Run: headless pygame with SDL's dummy video driver; simulated clock (each Clock.tick advances the game by its frame time, no real sleeping); random seed 0; keys injected as events and as key.get_pressed() state; no mouse input.
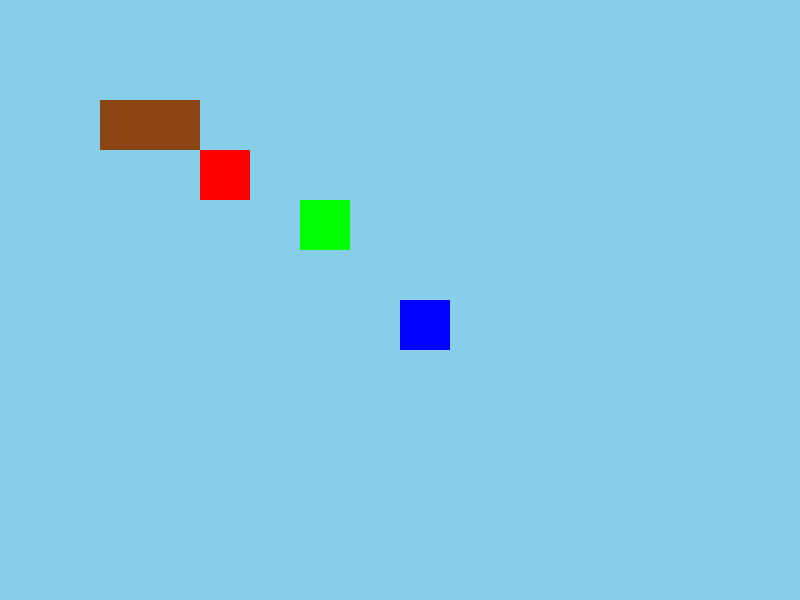
Frame 1 of 4 · flips 1–60 · no input
Frame 2 of 4 · flips 61–180 · tapped SPACE, RETURN · held RIGHT (→), D · screen unchanged from frame 1, image omitted
Frame 3 of 4 · flips 181–300 · held DOWN (↓), S · screen unchanged from frame 2, image omitted
Frame 4 of 4 · flips 301–420 · held LEFT (←), A, UP (↑), W · screen unchanged from frame 3, image omitted

The pygame program that drew these frames:

import pygame
import sys

# 初期設定
pygame.init()
screen = pygame.display.set_mode((800, 600))
clock = pygame.time.Clock()

# レイヤー定義
BACKGROUND_LAYER = 0
BLOCK_LAYER = 1
ENEMY_LAYER = 2
NPC_LAYER = 3
PLAYER_LAYER = 4

# 色の定義
COLORS = {
    BACKGROUND_LAYER: (135, 206, 235),  # 空色
    BLOCK_LAYER: (139, 69, 19),         # 茶色
    ENEMY_LAYER: (255, 0, 0),           # 赤
    NPC_LAYER: (0, 255, 0),             # 緑
    PLAYER_LAYER: (0, 0, 255)           # 青
}

# スプライトクラスの定義
class GameSprite(pygame.sprite.Sprite):
    def __init__(self, color, pos, size, *groups, layer=0):
        super().__init__(*groups)
        self.image = pygame.Surface(size)
        self.image.fill(color)
        self.rect = self.image.get_rect(topleft=pos)
        self._layer = layer  # レイヤーを設定

# スプライトグループの作成
all_sprites = pygame.sprite.LayeredUpdates()

# 各スプライトの作成とグループへの追加
background = GameSprite(COLORS[BACKGROUND_LAYER], (0, 0), (800, 600), all_sprites, layer=BACKGROUND_LAYER)
block = GameSprite(COLORS[BLOCK_LAYER], (100, 100), (100, 50), all_sprites, layer=BLOCK_LAYER)
enemy = GameSprite(COLORS[ENEMY_LAYER], (200, 150), (50, 50), all_sprites, layer=ENEMY_LAYER)
npc = GameSprite(COLORS[NPC_LAYER], (300, 200), (50, 50), all_sprites, layer=NPC_LAYER)
player = GameSprite(COLORS[PLAYER_LAYER], (400, 300), (50, 50), all_sprites, layer=PLAYER_LAYER)

# メインループ
running = True
while running:
    for event in pygame.event.get():
        if event.type == pygame.QUIT:
            running = False

    # 描画
    screen.fill((0, 0, 0))
    all_sprites.draw(screen)
    pygame.display.flip()
    clock.tick(60)

pygame.quit()
sys.exit()
